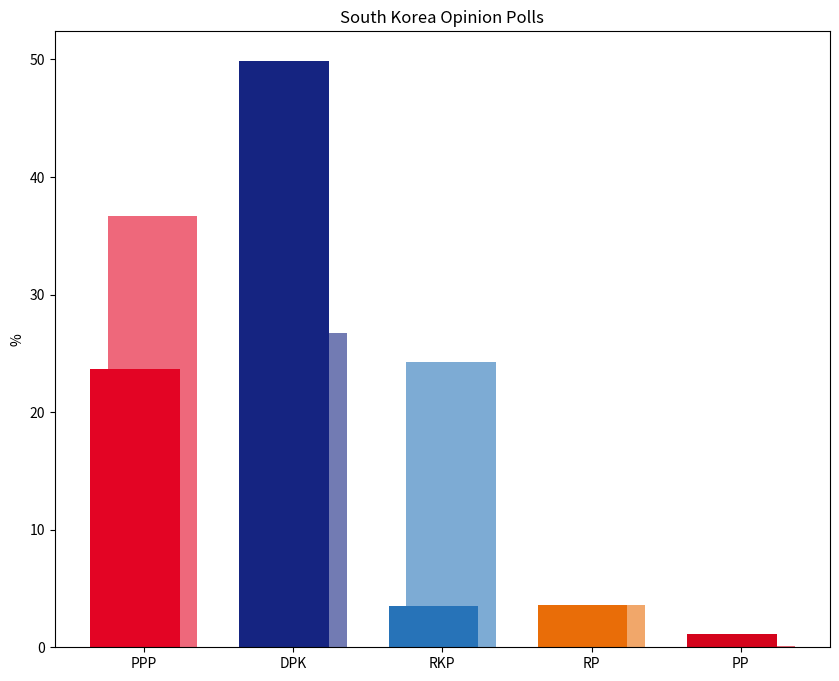

Write the Python code that produced this figure. (Note: this script raises an exception after producing the figure.)
import matplotlib.pyplot as plt
import numpy as np

parties = ['PPP', 'DPK', 'RKP', 'RP', 'PP']
polling_2025 = [23.7, 49.9, 3.5, 3.6, 1.1]
election_2024 = [36.67, 26.70, 24.25, 3.62, 0.10]

poll_colors = ['#e30424', '#152481', '#2773b8', '#e96d08', '#d4041c']
election_colors = ['#ee687b', '#727bb3', '#7dabd4', '#f1a76a', '#e56876']

x = np.arange(len(parties))
width = 0.6

fig, ax = plt.subplots(figsize=(10, 8))
ax.bar(x + width/10, election_2024, width=width, color=election_colors, label='2024 Election')
ax.bar(x - width/10, polling_2025, width=width, color=poll_colors, label='August 2025 Polling')

ax.set_ylabel('%')
ax.set_xticks(x)
ax.set_xticklabels(parties)
ax.set_title('South Korea Opinion Polls')

plt.savefig('Asia/EastAsia/South Korea Opinion Polls.png', dpi=300, bbox_inches='tight')
plt.show()
